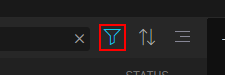
Workflow: Filter

Step 1: click

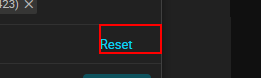
Step 2: click

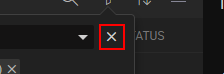
Step 3: click

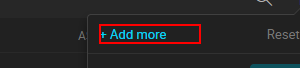
Step 4: click on 'DIV  addMoreFilter'

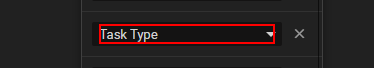
Step 5: click

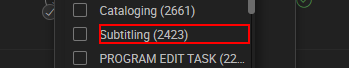
Step 6: click

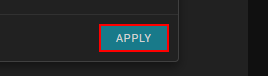
Step 7: click on 'DIV  apply'
